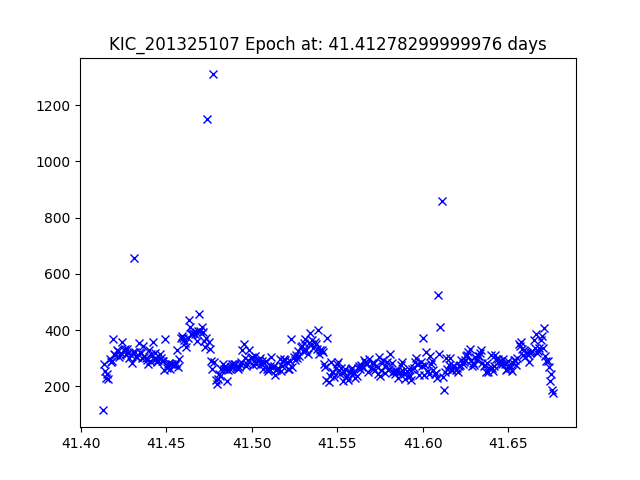

The file beside this chart, header and first rows:
JDtimes, observed fluxes, observed uncertainties
41.41, 114.7, 19.94
41.41, 278.6, 18.98
41.41, 254.7, 19.07
41.41, 231.6, 19.18
41.42, 243.2, 19.12
41.42, 225.6, 19.21
41.42, 297.2, 18.91
41.42, 288.5, 18.94
41.42, 288.7, 18.94
41.42, 369.4, 18.67
41.42, 315.5, 18.84
41.42, 311.8, 18.85
41.42, 330.9, 18.79
41.42, 325.4, 18.81
41.42, 304.5, 18.88
41.42, 312.9, 18.85
41.42, 318.7, 18.83
41.42, 357.3, 18.71
41.43, 328.2, 18.8
41.43, 333.1, 18.78
41.43, 314.7, 18.84
41.43, 334.5, 18.78
41.43, 318.5, 18.83
41.43, 302.2, 18.89
41.43, 313.2, 18.85
41.43, 284.9, 18.95
41.43, 321.9, 18.82
41.43, 658.3, 18.04
41.43, 321.7, 18.82
41.43, 305.3, 18.88
41.43, 304.8, 18.88
41.43, 353.8, 18.72
41.43, 323.9, 18.81
41.44, 317.4, 18.83
41.44, 299.5, 18.9
41.44, 344.4, 18.75
41.44, 305.1, 18.88
41.44, 301.5, 18.89
41.44, 294.8, 18.91
41.44, 280.1, 18.97
41.44, 328.7, 18.8
41.44, 291.9, 18.93
41.44, 314.1, 18.85
41.44, 357.5, 18.71
41.44, 297.8, 18.9
41.44, 317.2, 18.84
41.44, 297.8, 18.9
41.44, 286.2, 18.95
41.45, 295.6, 18.91
41.45, 316.2, 18.84
41.45, 302.4, 18.89
41.45, 291.8, 18.93
41.45, 289.8, 18.93
41.45, 258.8, 19.06
41.45, 367.5, 18.68
41.45, 263.9, 19.04
41.45, 279.9, 18.97
41.45, 282.2, 18.96
41.45, 263.6, 19.04
41.45, 279, 18.97
... 328 more rows
